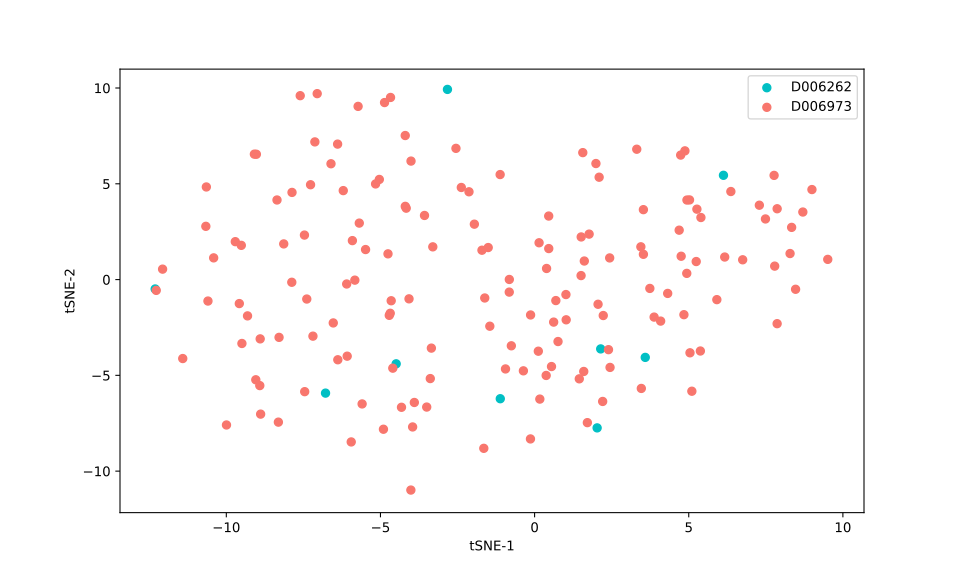

The table this chart was drawn from, first rows:
, 0, 1
0, 4.738, 6.499
1, 1.563, 6.628
2, -8.901, -3.096
3, -6.531, -2.264
4, -0.13, -1.848
5, -4.195, 3.823
6, 3.529, 3.651
7, -7.876, -0.1403
8, -4.755, 1.343
9, 7.788, 0.7025
10, -4.599, -4.625
11, 4.754, 1.218
12, -7.127, 7.188
13, -1.954, 2.893
14, -8.289, -3.017
15, 1.449, -5.181
16, 6.75, 1.033
17, 7.867, -2.302
18, -0.8223, -0.654
19, 6.366, 4.597
20, 0.3885, 0.5798
21, -0.7547, -3.457
22, -4.165, 3.728
23, 8.466, -0.5064
24, 5.101, -5.829
25, 8.337, 2.725
26, -9.025, 6.543
27, -5.725, 9.042
28, -4.009, 6.186
29, -1.118, 5.482
30, -0.3634, -4.764
31, 0.4578, 3.317
32, -5.158, 4.993
33, -1.617, -0.9609
34, -8.356, 4.155
35, -3.384, -5.168
36, 1.594, -4.797
37, -5.595, -6.492
38, 0.6891, -1.096
39, -2.551, 6.851
40, -7.603, 9.601
41, 4.317, -0.7225
42, 0.1454, 1.922
43, 2.094, 5.344
44, 1.612, 0.9688
45, -8.137, 1.862
46, -9.578, -1.252
47, -11.41, -4.122
48, -1.113, -6.22
49, -7.19, -2.954
50, 0.1698, -6.239
51, 1.769, 2.374
52, -3.901, -6.416
53, 7.29, 3.882
54, 4.936, 0.3244
55, 4.089, -2.168
56, -6.095, -0.2303
57, 1.989, 6.059
58, -4.49, -4.398
59, -9.494, -3.336
... 105 more rows
